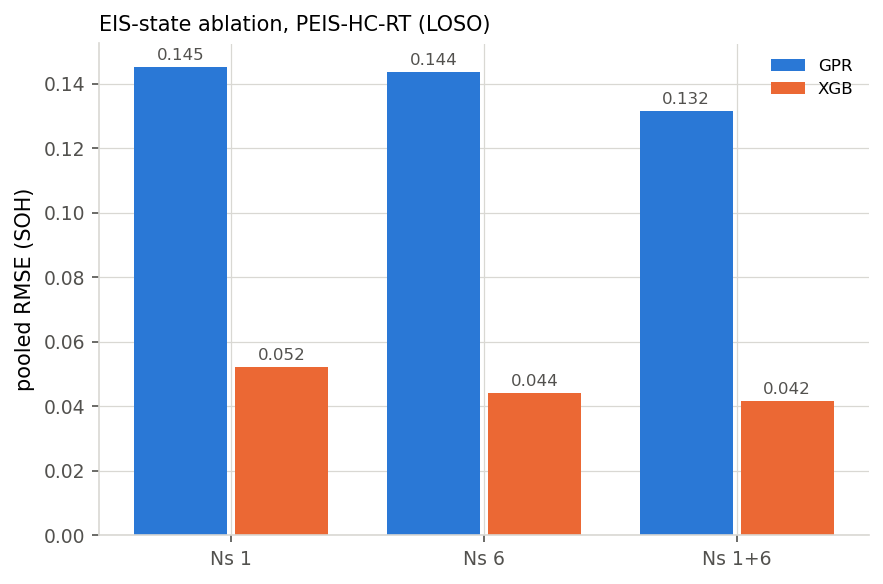

Values plotted in this chart, from the file beside it:
model, eis_ns, n_features, pooled_rmse, pooled_r2, mean_per_cell_rmse, rmse_soh_below_0.4
gpr, 1, 74, 0.1453, 0.7936, 0.1126, 0.298
gpr, 6, 66, 0.1437, 0.7979, 0.1104, 0.294
gpr, 1+6, 140, 0.1316, 0.8306, 0.1016, 0.2732
xgb, 1, 74, 0.05227, 0.9733, 0.05359, 0.05217
xgb, 6, 66, 0.04421, 0.9809, 0.04061, 0.0494
xgb, 1+6, 140, 0.0416, 0.9831, 0.03741, 0.04941
